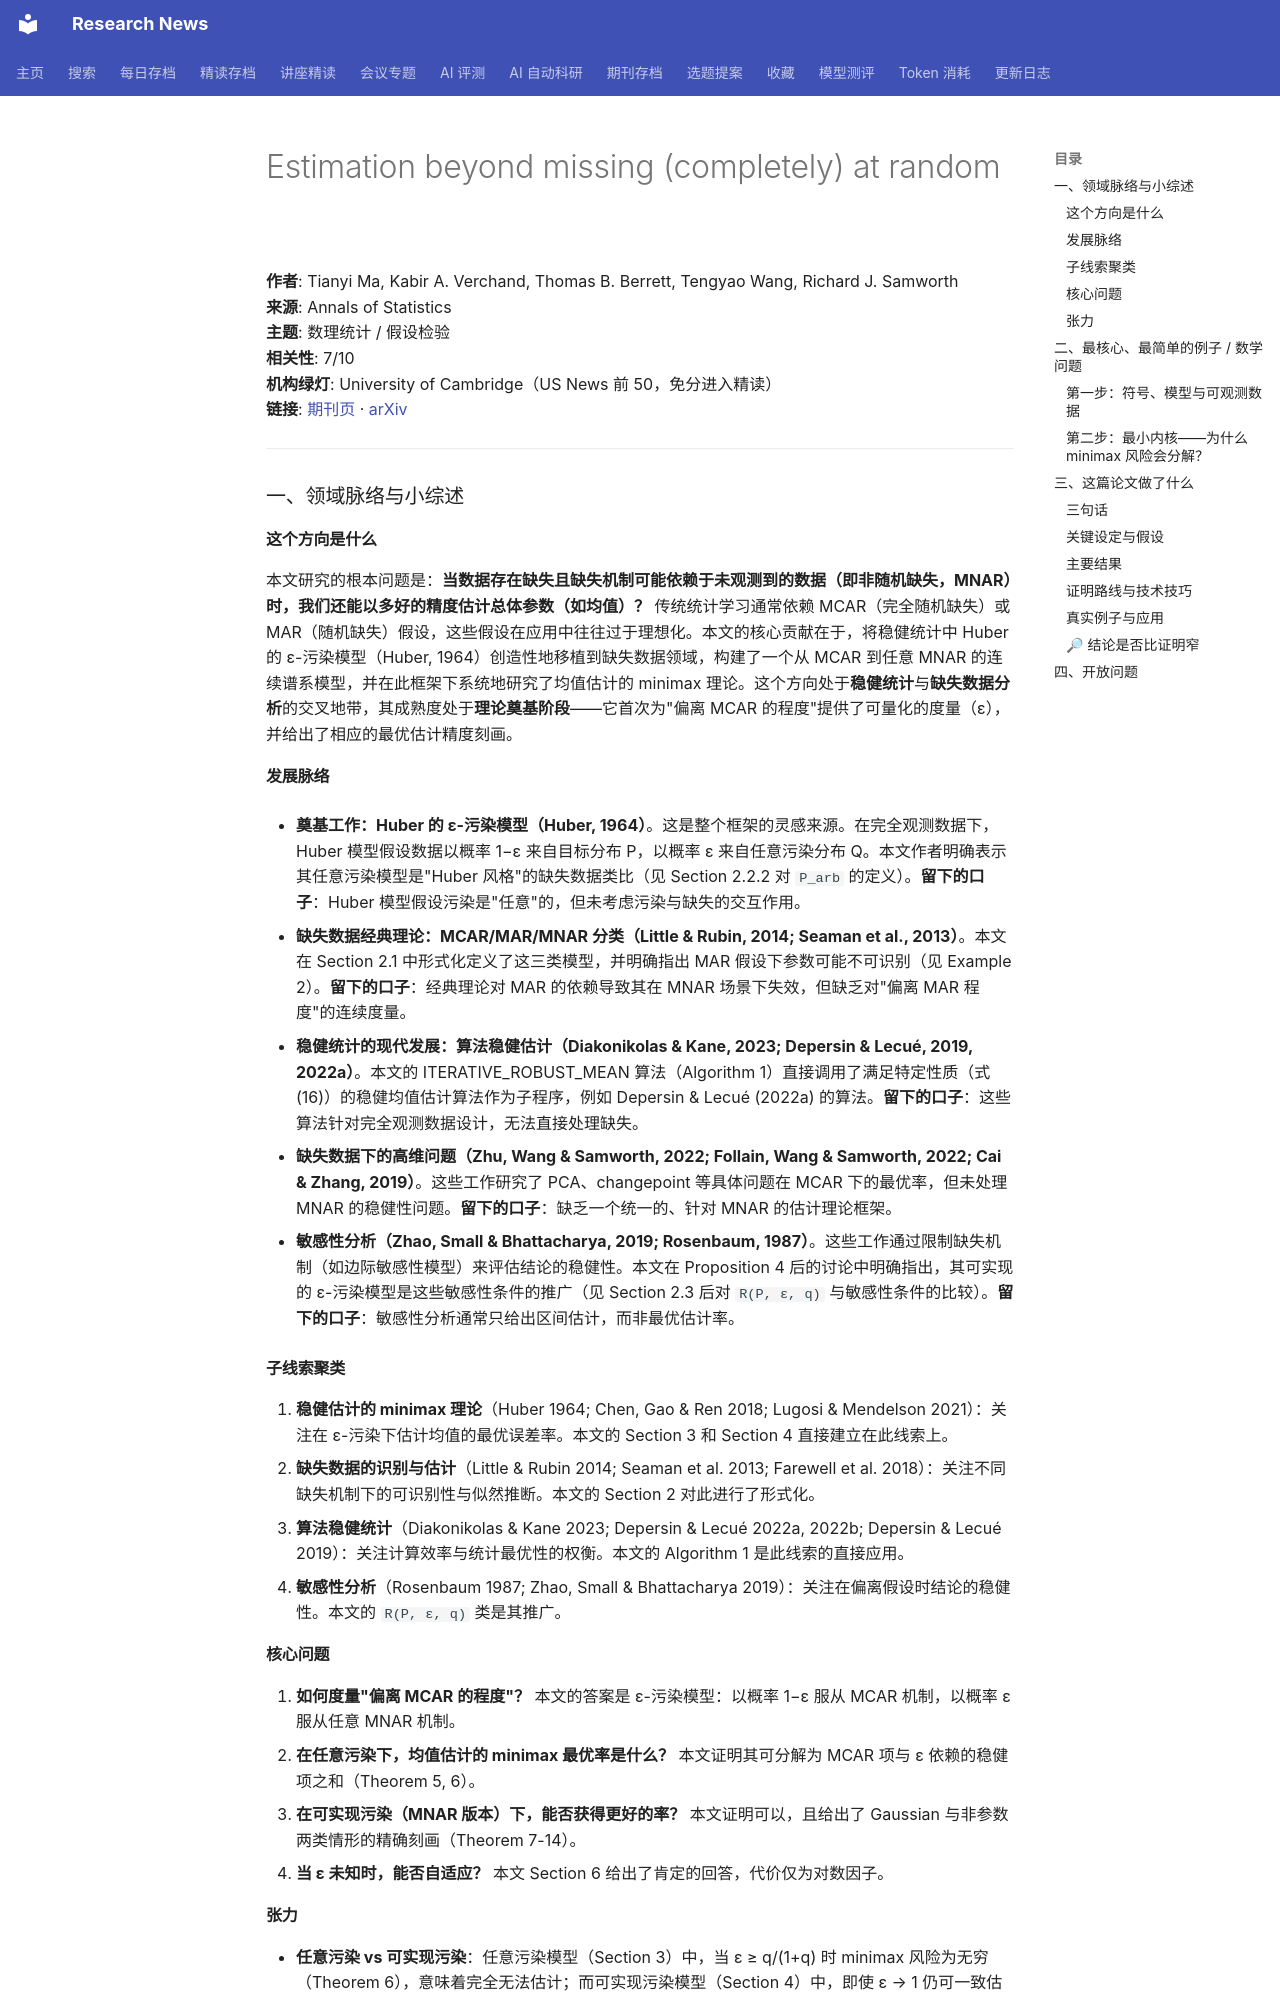

repository: cxy0714/research-news · page: deep_reads/2026-10-10-10.1214_26-aos2640/index.html · generator: mkdocs

# Estimation beyond missing (completely) at random

**作者**: Tianyi Ma, Kabir A. Verchand, Thomas B. Berrett, Tengyao Wang, Richard J. Samworth  
**来源**: Annals of Statistics  
**主题**: 数理统计 / 假设检验  
**相关性**: 7/10  
**机构绿灯**: University of Cambridge（US News 前 50，免分进入精读）  
**链接**: [期刊页](https://doi.org/10.1214/26-aos2640) · [arXiv](https://arxiv.org/abs/2410.10704)

---

### 一、领域脉络与小综述

#### 这个方向是什么

本文研究的根本问题是：**当数据存在缺失且缺失机制可能依赖于未观测到的数据（即非随机缺失，MNAR）时，我们还能以多好的精度估计总体参数（如均值）？** 传统统计学习通常依赖 MCAR（完全随机缺失）或 MAR（随机缺失）假设，这些假设在应用中往往过于理想化。本文的核心贡献在于，将稳健统计中 Huber 的 ε-污染模型（Huber, 1964）创造性地移植到缺失数据领域，构建了一个从 MCAR 到任意 MNAR 的连续谱系模型，并在此框架下系统地研究了均值估计的 minimax 理论。这个方向处于**稳健统计**与**缺失数据分析**的交叉地带，其成熟度处于**理论奠基阶段**——它首次为"偏离 MCAR 的程度"提供了可量化的度量（ε），并给出了相应的最优估计精度刻画。

#### 发展脉络

- **奠基工作：Huber 的 ε-污染模型（Huber, 1964）**。这是整个框架的灵感来源。在完全观测数据下，Huber 模型假设数据以概率 1−ε 来自目标分布 P，以概率 ε 来自任意污染分布 Q。本文作者明确表示其任意污染模型是"Huber 风格"的缺失数据类比（见 Section 2.2.2 对 `P_arb` 的定义）。**留下的口子**：Huber 模型假设污染是"任意"的，但未考虑污染与缺失的交互作用。

- **缺失数据经典理论：MCAR/MAR/MNAR 分类（Little & Rubin, 2014; Seaman et al., 2013）**。本文在 Section 2.1 中形式化定义了这三类模型，并明确指出 MAR 假设下参数可能不可识别（见 Example 2）。**留下的口子**：经典理论对 MAR 的依赖导致其在 MNAR 场景下失效，但缺乏对"偏离 MAR 程度"的连续度量。

- **稳健统计的现代发展：算法稳健估计（Diakonikolas & Kane, 2023; Depersin & Lecué, 2019, 2022a）**。本文的 ITERATIVE_ROBUST_MEAN 算法（Algorithm 1）直接调用了满足特定性质（式 (16)）的稳健均值估计算法作为子程序，例如 Depersin & Lecué (2022a) 的算法。**留下的口子**：这些算法针对完全观测数据设计，无法直接处理缺失。

- **缺失数据下的高维问题（Zhu, Wang & Samworth, 2022; Follain, Wang & Samworth, 2022; Cai & Zhang, 2019）**。这些工作研究了 PCA、changepoint 等具体问题在 MCAR 下的最优率，但未处理 MNAR 的稳健性问题。**留下的口子**：缺乏一个统一的、针对 MNAR 的估计理论框架。

- **敏感性分析（Zhao, Small & Bhattacharya, 2019; Rosenbaum, 1987）**。这些工作通过限制缺失机制（如边际敏感性模型）来评估结论的稳健性。本文在 Proposition 4 后的讨论中明确指出，其可实现的 ε-污染模型是这些敏感性条件的推广（见 Section 2.3 后对 `R(P, ε, q)` 与敏感性条件的比较）。**留下的口子**：敏感性分析通常只给出区间估计，而非最优估计率。

#### 子线索聚类

1. **稳健估计的 minimax 理论**（Huber 1964; Chen, Gao & Ren 2018; Lugosi & Mendelson 2021）：关注在 ε-污染下估计均值的最优误差率。本文的 Section 3 和 Section 4 直接建立在此线索上。
2. **缺失数据的识别与估计**（Little & Rubin 2014; Seaman et al. 2013; Farewell et al. 2018）：关注不同缺失机制下的可识别性与似然推断。本文的 Section 2 对此进行了形式化。
3. **算法稳健统计**（Diakonikolas & Kane 2023; Depersin & Lecué 2022a, 2022b; Depersin & Lecué 2019）：关注计算效率与统计最优性的权衡。本文的 Algorithm 1 是此线索的直接应用。
4. **敏感性分析**（Rosenbaum 1987; Zhao, Small & Bhattacharya 2019）：关注在偏离假设时结论的稳健性。本文的 `R(P, ε, q)` 类是其推广。

#### 核心问题

1. **如何度量"偏离 MCAR 的程度"？** 本文的答案是 ε-污染模型：以概率 1−ε 服从 MCAR 机制，以概率 ε 服从任意 MNAR 机制。
2. **在任意污染下，均值估计的 minimax 最优率是什么？** 本文证明其可分解为 MCAR 项与 ε 依赖的稳健项之和（Theorem 5, 6）。
3. **在可实现污染（MNAR 版本）下，能否获得更好的率？** 本文证明可以，且给出了 Gaussian 与非参数两类情形的精确刻画（Theorem 7-14）。
4. **当 ε 未知时，能否自适应？** 本文 Section 6 给出了肯定的回答，代价仅为对数因子。

#### 张力

- **任意污染 vs 可实现污染**：任意污染模型（Section 3）中，当 ε ≥ q/(1+q) 时 minimax 风险为无穷（Theorem 6），意味着完全无法估计；而可实现污染模型（Section 4）中，即使 ε → 1 仍可一致估计（Theorem 8, 9）。这一对比是本文的核心张力，也是其理论贡献所在。
- **Gaussian vs 非参数**：Gaussian 情形下可实现污染的最优率是 log⁻¹(n)（Theorem 9），而非参数情形下是 n^{-1}（Theorem 12），两者相差一个对数因子。作者在 Theorem 13(b) 中证明，当类扩大到所有次 Gaussian 分布时，一致估计不可能，这揭示了 Gaussian 假设的关键性。
- **未见明显对立引用**：本文引用的工作之间没有直接矛盾，但存在方法论的竞争——似然方法（MAR）与稳健方法（ε-污染）对 MNAR 的处理方式不同，本文明确选择了后者。

---

### 二、最核心、最简单的例子 / 数学问题
